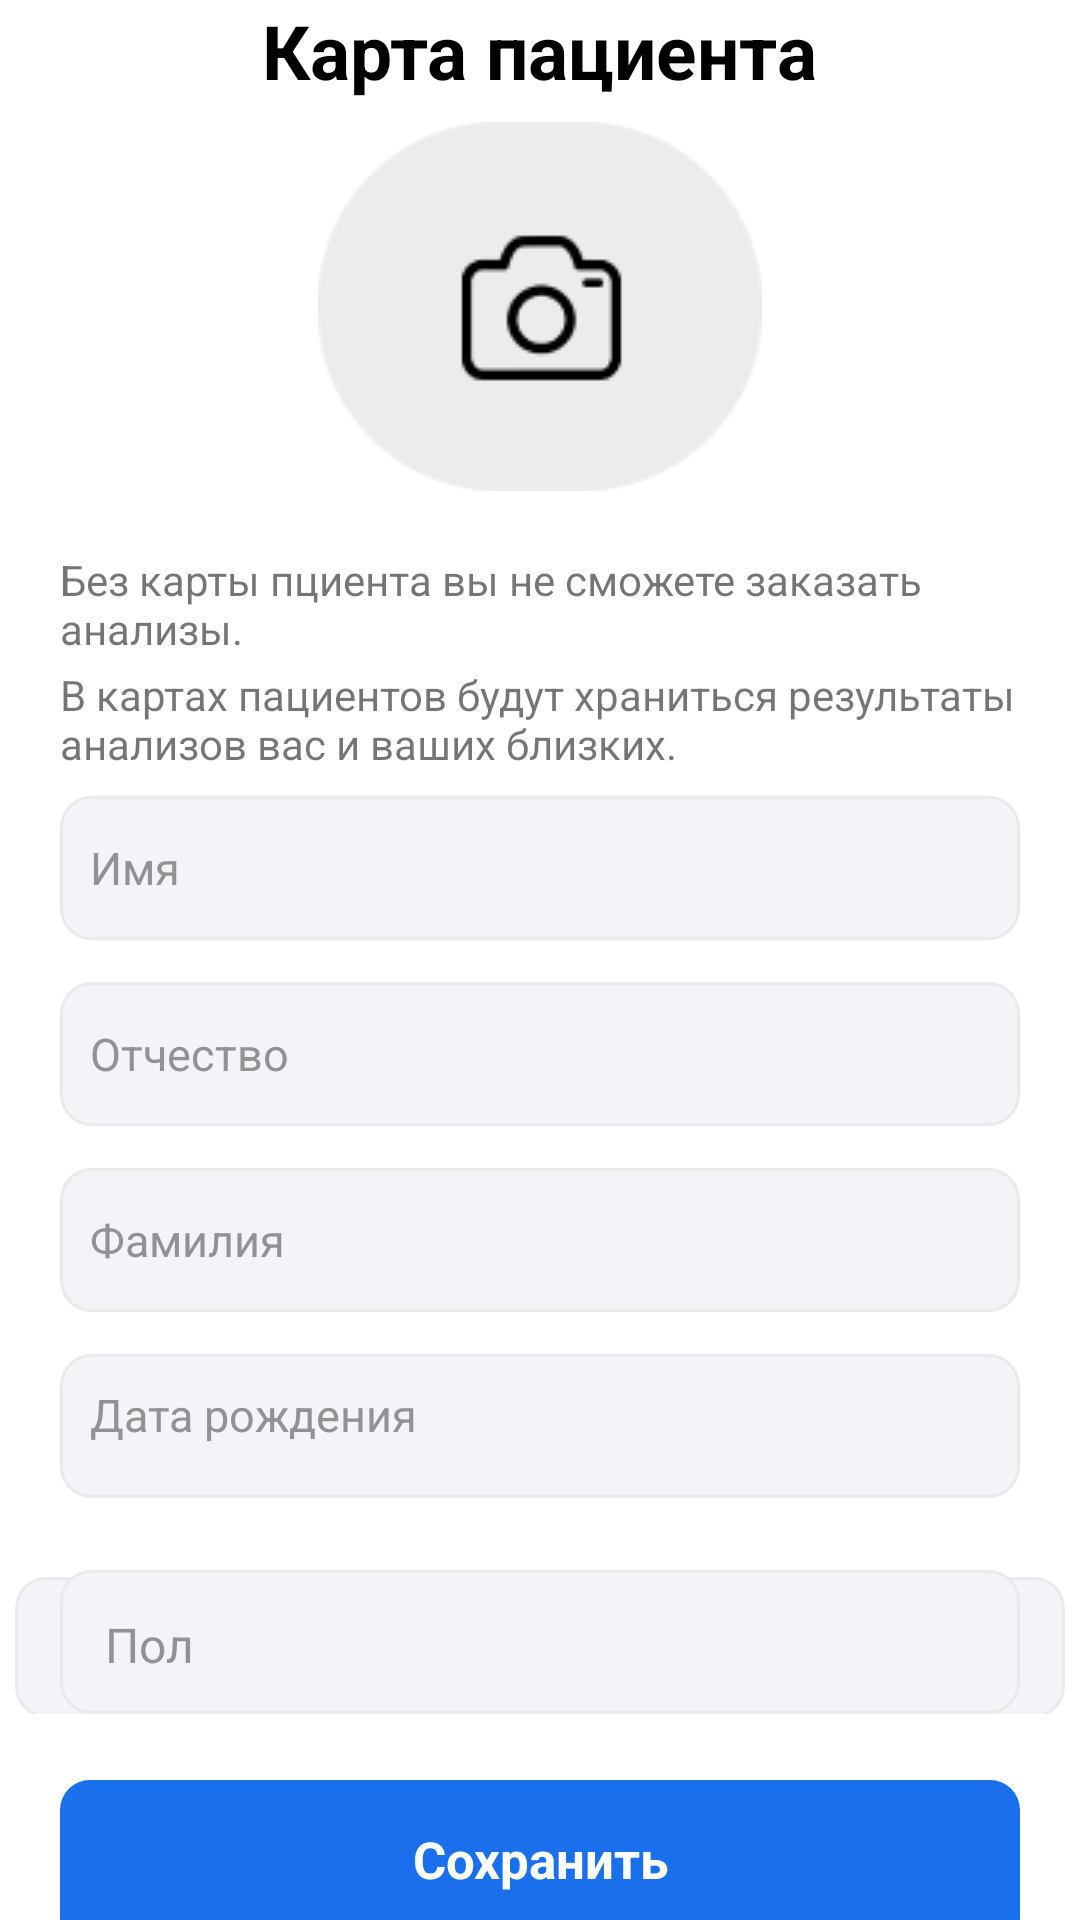

The Android layout XML behind this screen, and the referenced resources:
<!-- AndroidManifest.xml: application theme Theme.SmartLab -->
<!-- res/layout/fragment_profile.xml -->
<?xml version="1.0" encoding="utf-8"?>
<RelativeLayout xmlns:android="http://schemas.android.com/apk/res/android"
    xmlns:tools="http://schemas.android.com/tools"
    android:layout_width="match_parent"
    android:layout_height="match_parent"
    tools:context=".Profile">
    <LinearLayout
        android:orientation="vertical"
        android:layout_width="match_parent"
        android:layout_height="match_parent">
        <TextView
            android:layout_gravity="center"
            android:text="@string/card"
            android:textColor="@color/black"
            android:textStyle="bold"
            android:textSize="25dp"
            android:layout_width="wrap_content"
            android:layout_height="wrap_content"/>
        <ImageView
            android:id="@+id/avatarka"
            android:layout_marginTop="7dp"
            android:layout_gravity="center"
            android:background="@drawable/image"
            android:layout_width="wrap_content"
            android:layout_height="wrap_content"/>
        <TextView
            android:layout_marginTop="20dp"
            android:paddingHorizontal="20dp"
            android:text="Без карты пциента вы не сможете заказать анализы."
            android:layout_width="wrap_content"
            android:layout_height="wrap_content"/>
        <TextView
            android:layout_marginTop="3dp"
            android:paddingHorizontal="20dp"
            android:text="В картах пациентов будут храниться результаты анализов вас и ваших близких."
            android:layout_width="wrap_content"
            android:layout_height="wrap_content"/>
        <EditText
            android:id="@+id/editname"
            android:padding="10dp"
            android:layout_marginTop="8dp"
            android:layout_marginHorizontal="20dp"
            android:background="@drawable/edittextstyle"
            android:textSize="15dp"
            android:textColorHint="@color/hintcolor"
            android:hint="Имя"
            android:layout_width="match_parent"
            android:layout_height="48dp"/>
        <EditText
            android:id="@+id/editpatronymic"
            android:padding="10dp"
            android:layout_marginTop="14dp"
            android:layout_marginHorizontal="20dp"
            android:background="@drawable/edittextstyle"
            android:textSize="15dp"
            android:textColorHint="@color/hintcolor"
            android:hint="Отчество"
            android:layout_width="match_parent"
            android:layout_height="48dp"/>
        <EditText
            android:id="@+id/editsurname"
            android:padding="10dp"
            android:layout_marginTop="14dp"
            android:layout_marginHorizontal="20dp"
            android:background="@drawable/edittextstyle"
            android:textSize="15dp"
            android:textColorHint="@color/hintcolor"
            android:hint="Фамилия"
            android:layout_width="match_parent"
            android:layout_height="48dp"/>
        <TextView
            android:id="@+id/editdateofbirth"
            android:padding="10dp"
            android:layout_marginTop="14dp"
            android:layout_marginHorizontal="20dp"
            android:background="@drawable/edittextstyle"
            android:textSize="15dp"
            android:textColor="@color/black"
            android:textColorHint="@color/hintcolor"
            android:hint="Дата рождения"
            android:layout_width="match_parent"
            android:layout_height="48dp"/>
        <FrameLayout
            android:layout_width="match_parent"
            android:layout_height="wrap_content">
            <com.google.android.material.textfield.TextInputLayout
                style="@style/Widget.MaterialComponents.TextInputLayout.FilledBox.ExposedDropdownMenu"
                android:layout_marginTop="14dp"
                android:layout_gravity="center"
                android:background="@android:color/transparent"
                android:layout_width="350dp"
                android:layout_height="47dp">
                <AutoCompleteTextView
                    android:id="@+id/genderChoice"
                    android:layout_gravity="center"
                    android:background="@drawable/edittextstyle"
                    android:textSize="16dp"
                    android:textColor="@color/hintcolor"
                    android:text="Пол"
                    android:inputType="none"
                    android:layout_width="350dp"
                    android:layout_height="match_parent"/>

            </com.google.android.material.textfield.TextInputLayout>
            <TextView
                android:id="@+id/gendersList"
                android:layout_marginTop="24dp"
                android:layout_marginHorizontal="20dp"
                android:paddingHorizontal="15dp"
                android:textSize="16dp"
                android:paddingVertical="14dp"
                android:textColor="@color/black"
                android:hint="Пол"
                android:textColorHint="@color/hintcolor"
                android:background="@drawable/edittextstyle"
                android:drawableRight="@drawable/drop"
                android:layout_width="match_parent"
                android:layout_height="48dp"/>
        </FrameLayout>
        <TextView
            android:id="@+id/btnSave"
            android:textSize="17dp"
            android:layout_marginTop="22dp"
            android:layout_marginHorizontal="20dp"
            android:text="@string/save"
            android:padding="15dp"
            android:textStyle="bold"
            android:textAlignment="center"
            android:textColor="@color/white"
            android:background="@drawable/enabledbutton"
            android:layout_width="match_parent"
            android:layout_height="56dp"/>

    </LinearLayout>

</RelativeLayout>
<!-- resources referenced by this layout -->
<resources>
  <color name="black">#FF000000</color>
  <color name="hintcolor">#929295</color>
  <color name="white">#FFFFFFFF</color>
  <!-- drawable edittextstyle (drawable) -->
  <?xml version="1.0" encoding="utf-8"?>
  <shape xmlns:android="http://schemas.android.com/apk/res/android" android:shape="rectangle" >
      <corners android:radius="10dp"/>
      <solid android:color="#F4F4F8" />
      <stroke android:width="1dip" android:color="@color/editext1"/>
  </shape>
  <!-- drawable enabledbutton (drawable) -->
  <?xml version="1.0" encoding="utf-8"?>
  <shape xmlns:android="http://schemas.android.com/apk/res/android" android:shape="rectangle" >
      <corners android:radius="10dp"/>
      <solid android:color="@color/blue" />
  </shape>
  <!-- drawable image: png bitmap (drawable, 4132 bytes) -->
  <string name="card">Карта пациента</string>
  <string name="save">Сохранить</string>
  <style name="Theme.SmartLab" parent="Theme.MaterialComponents.DayNight.NoActionBar">
          
          <item name="colorPrimary">@color/purple_500</item>
          <item name="colorPrimaryVariant">@color/purple_700</item>
          <item name="colorOnPrimary">@color/white</item>
          
          <item name="colorSecondary">@color/teal_200</item>
          <item name="colorSecondaryVariant">@color/teal_700</item>
          <item name="colorOnSecondary">@color/black</item>
          
          <item name="android:statusBarColor">?attr/colorPrimaryVariant</item>
          
      </style>
  <color name="editext1">#EAEAEA</color>
  <color name="blue">#1A6FED</color>
  <color name="purple_500">#FF6200EE</color>
  <color name="purple_700">#FF3700B3</color>
  <color name="teal_200">#FF03DAC5</color>
  <color name="teal_700">#FF018786</color>
</resources>
